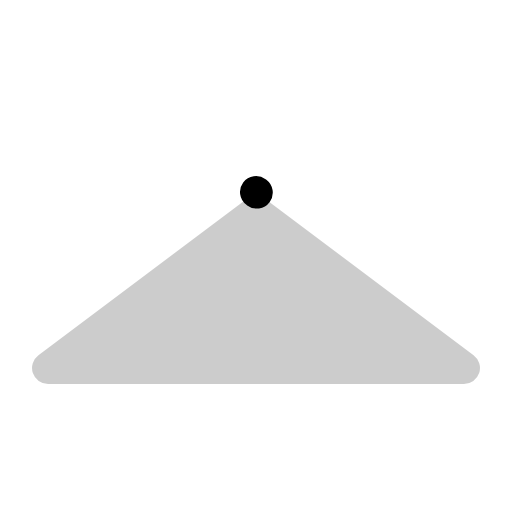
t = 0.00 s
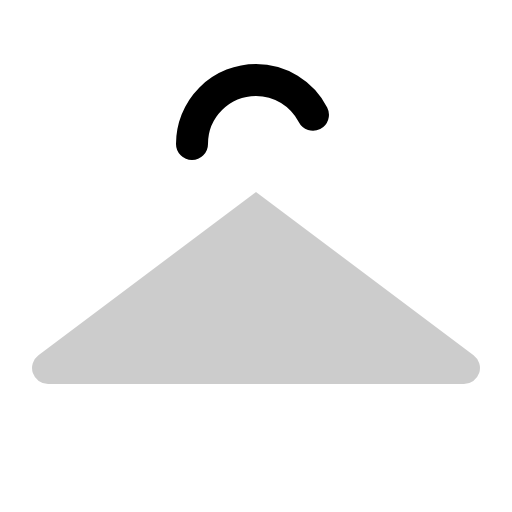
t = 0.38 s
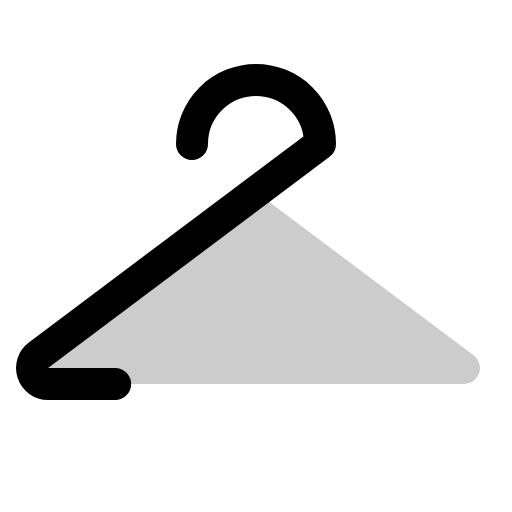
t = 0.75 s
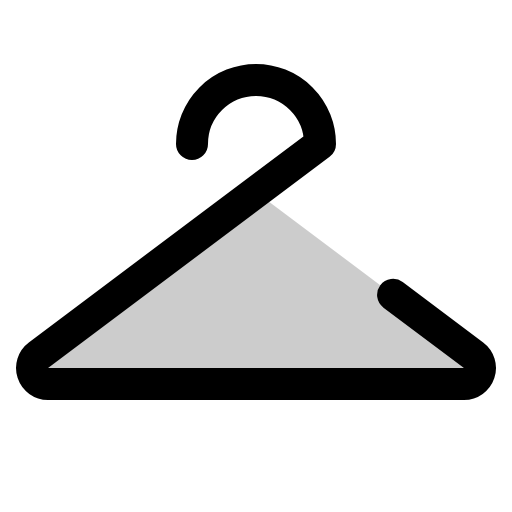
t = 1.13 s
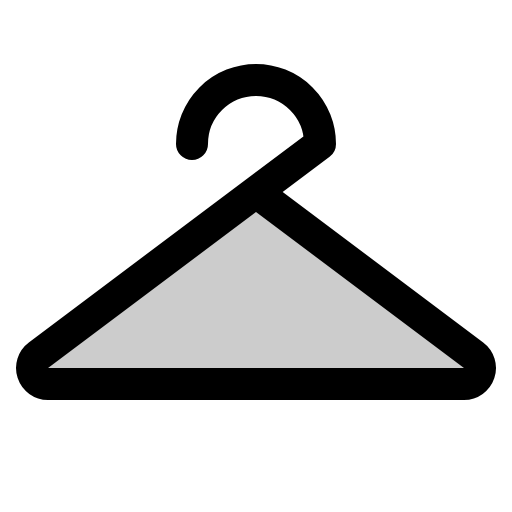
t = 1.50 s

The animated SVG that drew these frames (rendered in a browser with its animation timeline set to each time). Animation: 1 CSS @keyframes rule; one cycle of 1.50 s.

<svg xmlns="http://www.w3.org/2000/svg" viewBox="0 0 256 256">
  <style>
    .draw-line {
      stroke-dasharray: 1;
      stroke-dashoffset: 1;
      animation: phosphor-draw-in 1.5s ease-in-out forwards;
    }
    @keyframes phosphor-draw-in {
      to { stroke-dashoffset: 0; }
    }
  </style><rect width="256" height="256" fill="none"/><path d="M19.22,177.6A8,8,0,0,0,24,192H232a8,8,0,0,0,4.79-14.4L128,96Z" opacity="0.2"/><path d="M96,72a32,32,0,0,1,64,0L19.22,177.6A8,8,0,0,0,24,192H232a8,8,0,0,0,4.79-14.4L128,96" fill="none" stroke="currentColor" stroke-linecap="round" stroke-linejoin="round" stroke-width="16" class="draw-line" pathLength="1" style="animation-delay: 0s"/></svg>
